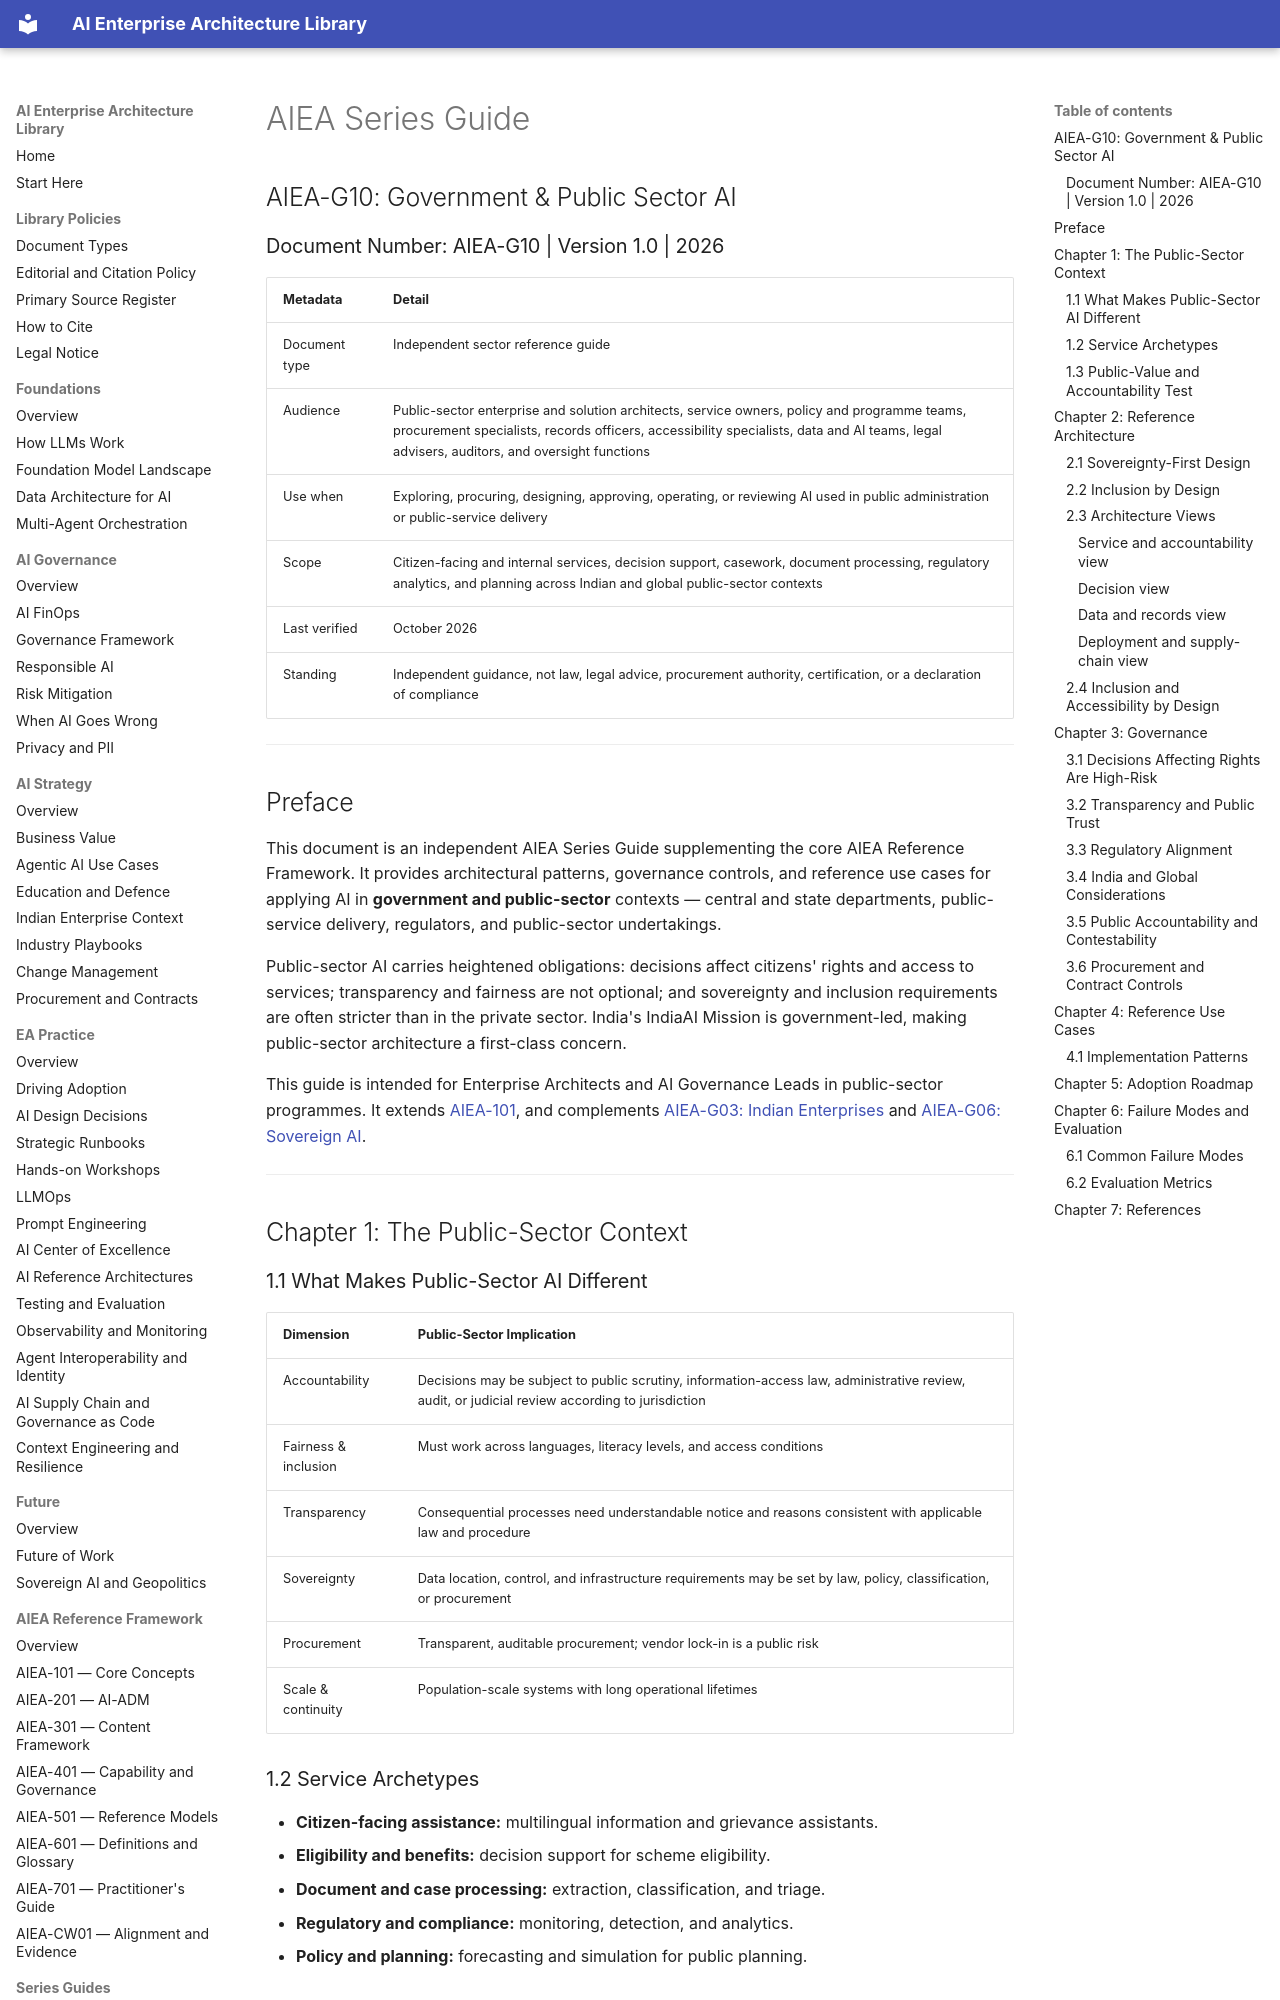

repository: ParthivPandya/enterprise-ai-architecture-library · page: 06-Series Guide/AIEA-G10-Government-Public-Sector-AI/index.html · generator: mkdocs

# AIEA Series Guide
## AIEA-G10: Government & Public Sector AI
### Document Number: AIEA-G10 | Version 1.0 | 2026

| Metadata | Detail |
|---|---|
| Document type | Independent sector reference guide |
| Audience | Public-sector enterprise and solution architects, service owners, policy and programme teams, procurement specialists, records officers, accessibility specialists, data and AI teams, legal advisers, auditors, and oversight functions |
| Use when | Exploring, procuring, designing, approving, operating, or reviewing AI used in public administration or public-service delivery |
| Scope | Citizen-facing and internal services, decision support, casework, document processing, regulatory analytics, and planning across Indian and global public-sector contexts |
| Last verified | October 2026 |
| Standing | Independent guidance, not law, legal advice, procurement authority, certification, or a declaration of compliance |

---

## Preface

This document is an independent AIEA Series Guide supplementing the core AIEA Reference Framework. It provides architectural patterns, governance controls, and reference use cases for applying AI in **government and public-sector** contexts — central and state departments, public-service delivery, regulators, and public-sector undertakings.

Public-sector AI carries heightened obligations: decisions affect citizens' rights and access to services; transparency and fairness are not optional; and sovereignty and inclusion requirements are often stricter than in the private sector. India's IndiaAI Mission is government-led, making public-sector architecture a first-class concern.

This guide is intended for Enterprise Architects and AI Governance Leads in public-sector programmes. It extends [AIEA-101](../05-Standards/AIEA-101-Introduction-Core-Concepts.md), and complements [AIEA-G03: Indian Enterprises](AIEA-G03-Indian-Enterprises.md) and [AIEA-G06: Sovereign AI](AIEA-G06-Sovereign-AI.md).

---

## Chapter 1: The Public-Sector Context

### 1.1 What Makes Public-Sector AI Different

| Dimension | Public-Sector Implication |
|---|---|
| Accountability | Decisions may be subject to public scrutiny, information-access law, administrative review, audit, or judicial review according to jurisdiction |
| Fairness & inclusion | Must work across languages, literacy levels, and access conditions |
| Transparency | Consequential processes need understandable notice and reasons consistent with applicable law and procedure |
| Sovereignty | Data location, control, and infrastructure requirements may be set by law, policy, classification, or procurement |
| Procurement | Transparent, auditable procurement; vendor lock-in is a public risk |
| Scale & continuity | Population-scale systems with long operational lifetimes |

### 1.2 Service Archetypes

- **Citizen-facing assistance:** multilingual information and grievance assistants.
- **Eligibility and benefits:** decision support for scheme eligibility.
- **Document and case processing:** extraction, classification, and triage.
- **Regulatory and compliance:** monitoring, detection, and analytics.
- **Policy and planning:** forecasting and simulation for public planning.

### 1.3 Public-Value and Accountability Test

An AI proposal should begin with the public purpose, not the availability of a model. Record:

1. the statutory, policy, or service basis for the activity;
2. the people and groups affected, including those unlikely to use a digital channel;
3. the decision or service step that AI would influence;
4. why a rules-based, process, staffing, or non-AI digital change is insufficient;
5. the expected public value and the harms that could arise;
6. who remains accountable and who can stop the system; and
7. how a person can obtain assistance, correction, review, or an alternative channel.

Do not use AI to obscure a policy choice. If a service rule is contested, incomplete, or discriminatory, automating it can scale the problem. Policy ownership, service design, data stewardship, and technical delivery therefore remain separate but jointly accountable disciplines.

---

## Chapter 2: Reference Architecture
